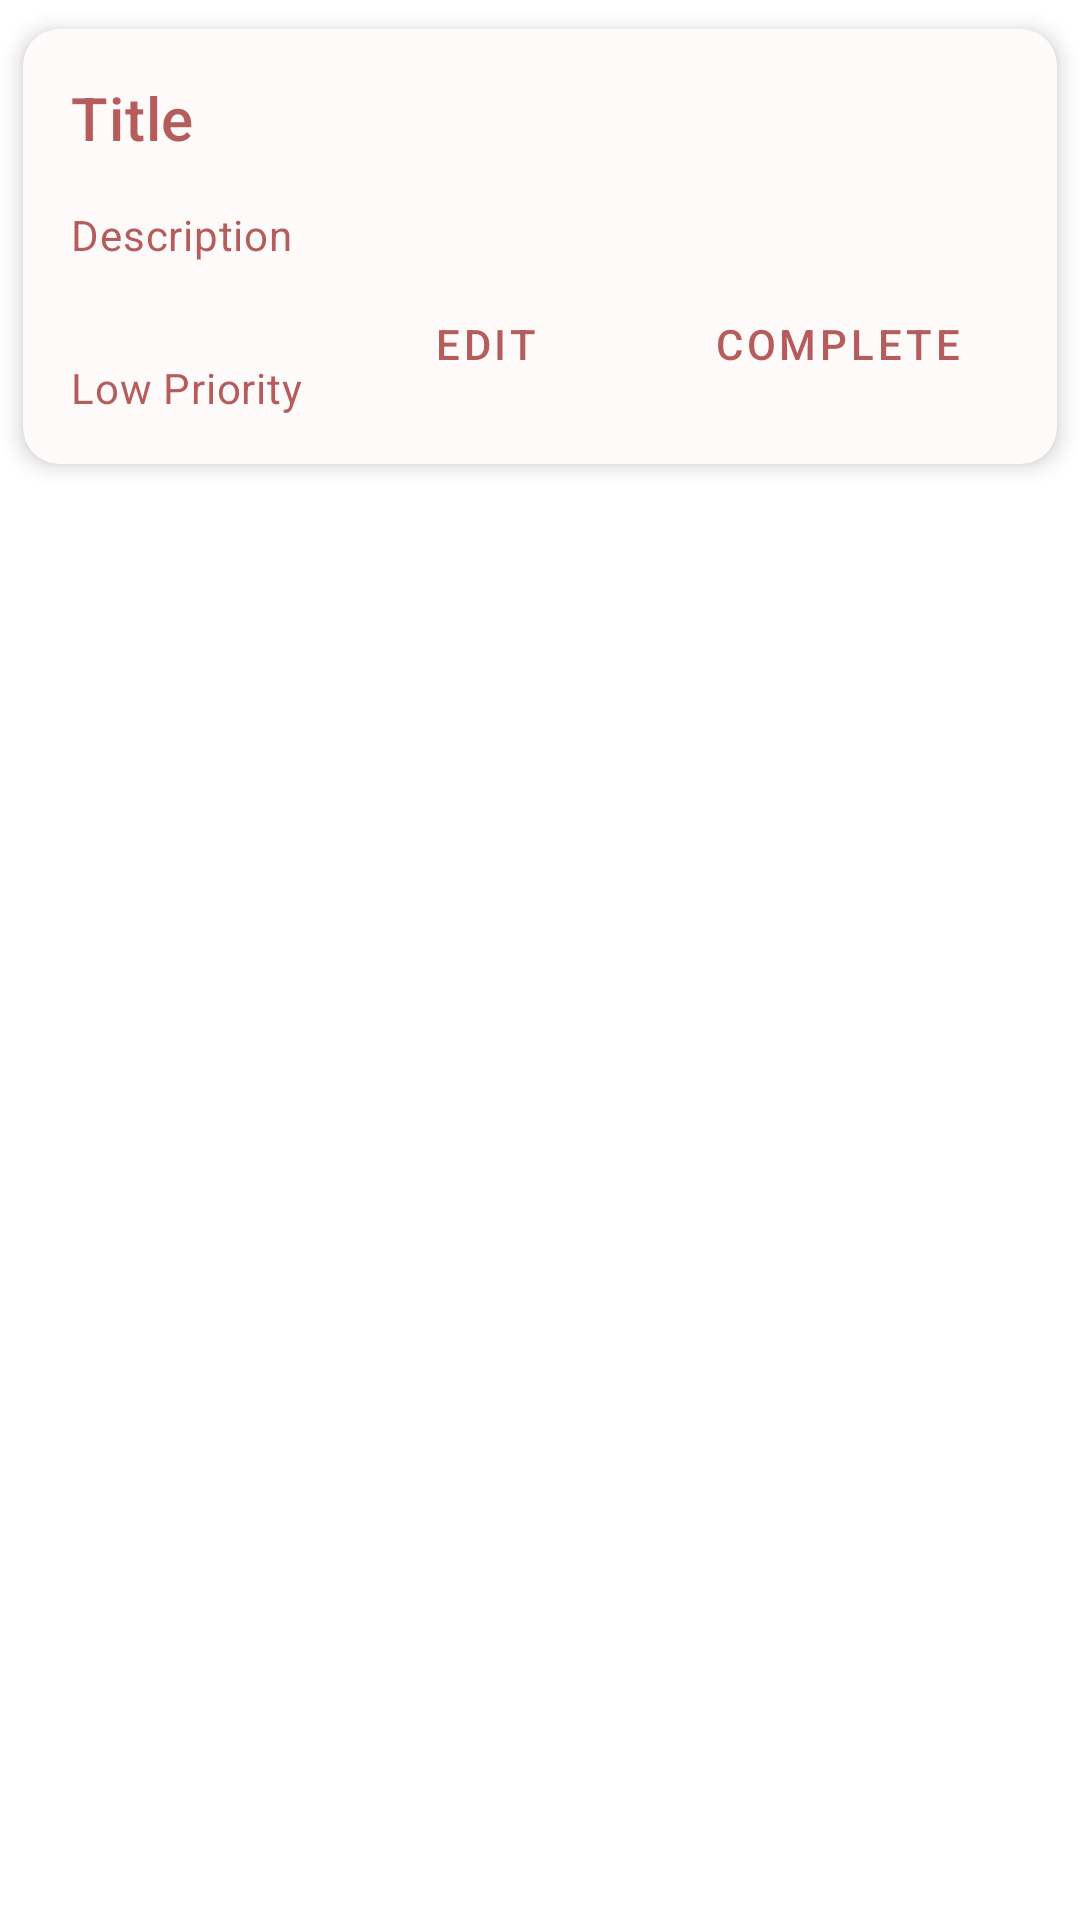

Produce the Android XML layout that renders to this screen, including the resource entries it uses.
<!-- AndroidManifest.xml: application theme Theme.VehicleMaintenanceTracker -->
<!-- res/layout/card_issue.xml -->
<?xml version="1.0" encoding="utf-8"?>
<LinearLayout xmlns:android="http://schemas.android.com/apk/res/android"
    xmlns:app="http://schemas.android.com/apk/res-auto"
    android:layout_width="match_parent"
    android:layout_height="wrap_content">

    <androidx.cardview.widget.CardView
        style="@style/Style.Custom.Card.Issue"
        android:layout_width="match_parent"
        android:layout_height="wrap_content"
        app:cardCornerRadius="12dp"
        app:cardElevation="4dp"
        app:cardUseCompatPadding="true">

        <androidx.constraintlayout.widget.ConstraintLayout
            android:layout_width="match_parent"
            android:layout_height="wrap_content"
            android:background="?android:attr/selectableItemBackground"
            android:padding="@dimen/minorPadding">

            
            <TextView
                android:id="@+id/card_issueActivity_title"
                android:layout_width="wrap_content"
                android:layout_height="wrap_content"
                android:text="@string/title"
                android:textAppearance="@style/TextAppearance.MaterialComponents.Headline6"
                android:textColor="@color/colorIssueDark"
                app:layout_constraintStart_toStartOf="parent"
                app:layout_constraintTop_toTopOf="parent" />

            
            <TextView
                android:id="@+id/card_issueActivity_description"
                android:layout_width="match_parent"
                android:layout_height="wrap_content"
                android:layout_marginTop="@dimen/minorPadding"
                android:text="@string/description"
                android:textAppearance="@style/TextAppearance.MaterialComponents.Body2"
                android:textColor="@color/colorIssueDark"
                app:layout_constraintStart_toStartOf="parent"
                app:layout_constraintTop_toBottomOf="@id/card_issueActivity_title" />

            
            <TextView
                android:id="@+id/card_issueActivity_priority"
                android:layout_width="wrap_content"
                android:layout_height="wrap_content"
                android:layout_marginTop="@dimen/adultPadding"
                android:text="@string/card_issue_priority_low"
                android:textAppearance="@style/TextAppearance.MaterialComponents.Body2"
                android:textColor="@color/colorIssueDark"
                app:layout_constraintStart_toStartOf="parent"
                app:layout_constraintTop_toBottomOf="@id/card_issueActivity_description" />

            
            <Button
                android:id="@+id/card_issueActivity_buttonEdit"
                style="@style/Style.Custom.Button.IssueLog"
                android:layout_width="wrap_content"
                android:layout_height="wrap_content"
                android:layout_marginEnd="@dimen/minorPadding"
                android:text="@string/edit"
                app:layout_constraintBottom_toBottomOf="parent"
                app:layout_constraintEnd_toStartOf="@id/card_issueActivity_buttonComplete" />

            
            <Button
                android:id="@+id/card_issueActivity_buttonComplete"
                style="@style/Style.Custom.Button.IssueLog"
                android:layout_width="wrap_content"
                android:layout_height="wrap_content"
                android:text="@string/card_issue_buttonComplete"
                app:layout_constraintBottom_toBottomOf="parent"
                app:layout_constraintEnd_toEndOf="parent" />

        </androidx.constraintlayout.widget.ConstraintLayout>

    </androidx.cardview.widget.CardView>

</LinearLayout>
<!-- resources referenced by this layout -->
<resources>
  <color name="colorIssueDark">#B55D5D</color>
  <dimen name="adultPadding">32dp</dimen>
  <dimen name="minorPadding">16dp</dimen>
  <string name="card_issue_buttonComplete">Complete</string>
  <string name="card_issue_priority_low">Low Priority</string>
  <string name="description">Description</string>
  <string name="edit">Edit</string>
  <string name="title">Title</string>
  <style name="Style.Custom.Button.IssueLog" parent="Widget.MaterialComponents.Button.OutlinedButton">
          <item name="android:textColor">@color/colorIssueDark</item>
      </style>
  <style name="Style.Custom.Card.Issue" parent="Widget.MaterialComponents.CardView">
          <item name="cardBackgroundColor">@color/colorIssueLight</item>
      </style>
  <style name="Theme.VehicleMaintenanceTracker" parent="Theme.MaterialComponents.DayNight.NoActionBar">
          
          <item name="colorPrimary">@color/blue_500</item>
          <item name="colorPrimaryVariant">@color/blue_500</item>
          <item name="colorOnPrimary">@color/white</item>
          
          <item name="colorSecondary">@color/teal_200</item>
          <item name="colorSecondaryVariant">@color/teal_700</item>
          <item name="colorOnSecondary">@color/black</item>
          
          <item name="android:statusBarColor" tools:targetApi="l">?attr/colorPrimaryVariant</item>
          
  
          <item name="toolbarStyle">@style/Style.Custom.Toolbar</item>
      </style>
  <color name="colorIssueLight">#FFFAFA</color>
  <color name="blue_500">#000000</color>
  <color name="white">#FFFFFFFF</color>
  <color name="teal_200">#FF03DAC5</color>
  <color name="teal_700">#FF018786</color>
  <color name="black">#FF000000</color>
  <style name="Style.Custom.Toolbar" parent="Widget.MaterialComponents.Toolbar.Primary">
          <item name="titleTextColor">@color/white</item>
      </style>
</resources>
